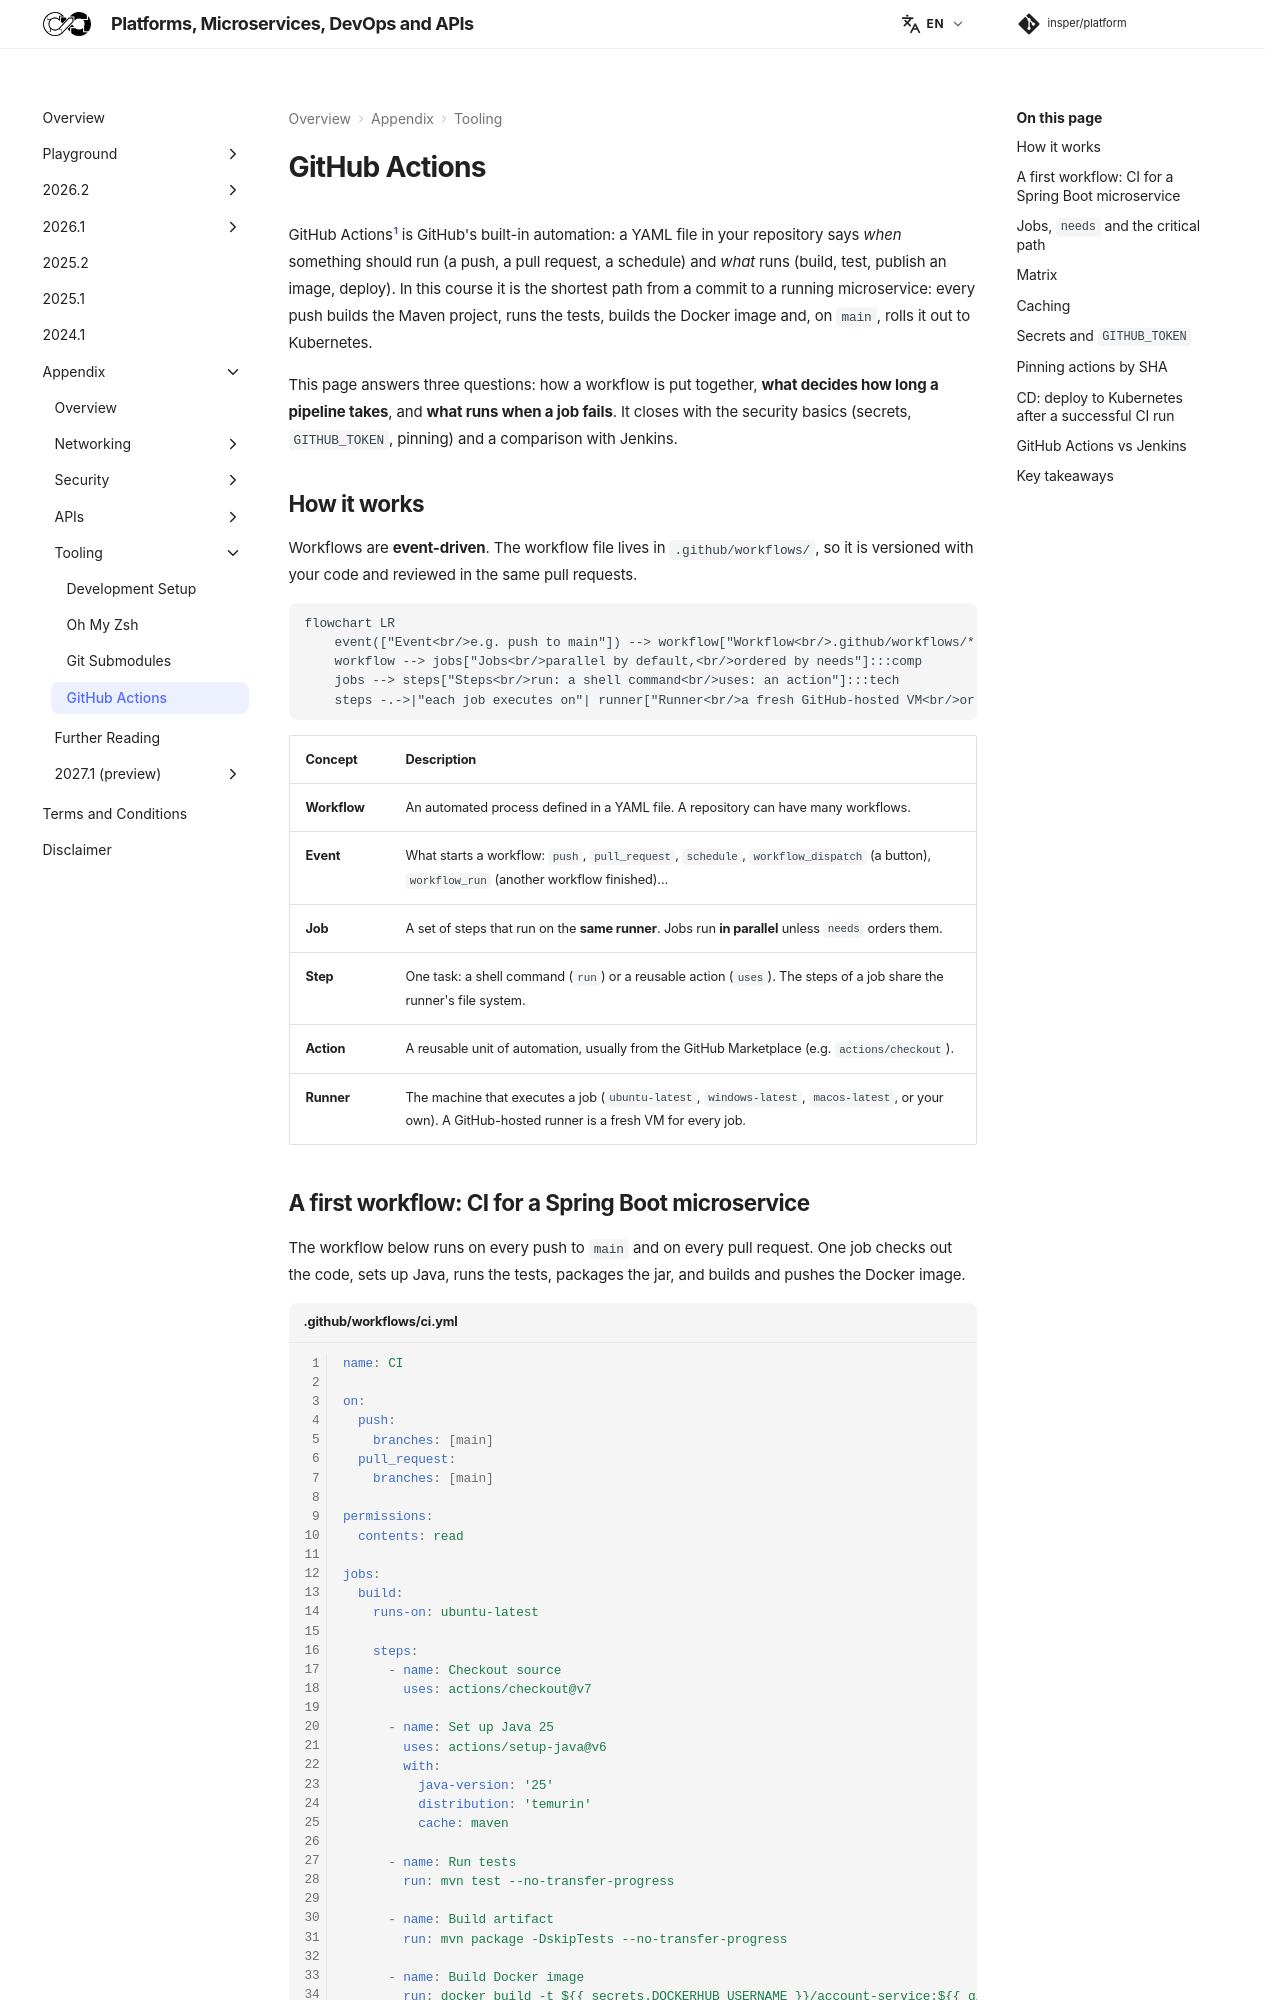

repository: Insper/platform · page: appendix/gitactions/index.html · generator: mkdocs

GitHub Actions[^actions] is GitHub's built-in automation: a YAML file in your repository says *when* something should run (a push, a pull request, a schedule) and *what* runs (build, test, publish an image, deploy). In this course it is the shortest path from a commit to a running microservice: every push builds the Maven project, runs the tests, builds the Docker image and, on `main`, rolls it out to Kubernetes.

This page answers three questions: how a workflow is put together, **what decides how long a pipeline takes**, and **what runs when a job fails**. It closes with the security basics (secrets, `GITHUB_TOKEN`, pinning) and a comparison with Jenkins.

## How it works { #how-it-works }

Workflows are **event-driven**. The workflow file lives in `.github/workflows/`, so it is versioned with your code and reviewed in the same pull requests.

``` diagram
flowchart LR
    event(["Event<br/>e.g. push to main"]) --> workflow["Workflow<br/>.github/workflows/*.yml"]:::comp
    workflow --> jobs["Jobs<br/>parallel by default,<br/>ordered by needs"]:::comp
    jobs --> steps["Steps<br/>run: a shell command<br/>uses: an action"]:::tech
    steps -.->|"each job executes on"| runner["Runner<br/>a fresh GitHub-hosted VM<br/>or your own machine"]
```

| Concept | Description |
|:--------|:------------|
| **Workflow** | An automated process defined in a YAML file. A repository can have many workflows. |
| **Event** | What starts a workflow: `push`, `pull_request`, `schedule`, `workflow_dispatch` (a button), `workflow_run` (another workflow finished)… |
| **Job** | A set of steps that run on the **same runner**. Jobs run **in parallel** unless `needs` orders them. |
| **Step** | One task: a shell command (`run`) or a reusable action (`uses`). The steps of a job share the runner's file system. |
| **Action** | A reusable unit of automation, usually from the GitHub Marketplace (e.g. `actions/checkout`). |
| **Runner** | The machine that executes a job (`ubuntu-latest`, `windows-latest`, `macos-latest`, or your own). A GitHub-hosted runner is a fresh VM for every job. |
